The GitHub repository dhruvp/wbc-classification contains a labelled image folder "images" with 4 categories: eosinophil, lymphocyte, monocyte, neutrophil. Examples follow, each with its label.

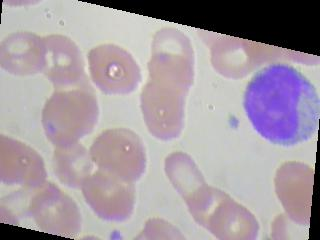
Label: lymphocyte

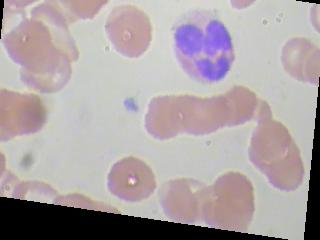
Label: eosinophil

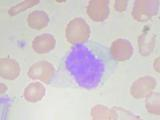
Label: monocyte

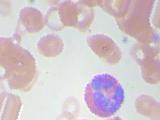
Label: eosinophil

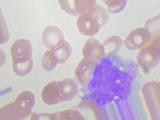
Label: monocyte

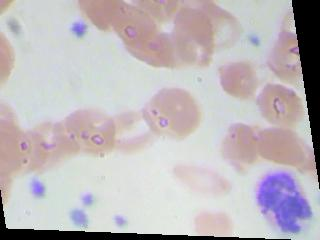
Label: neutrophil
